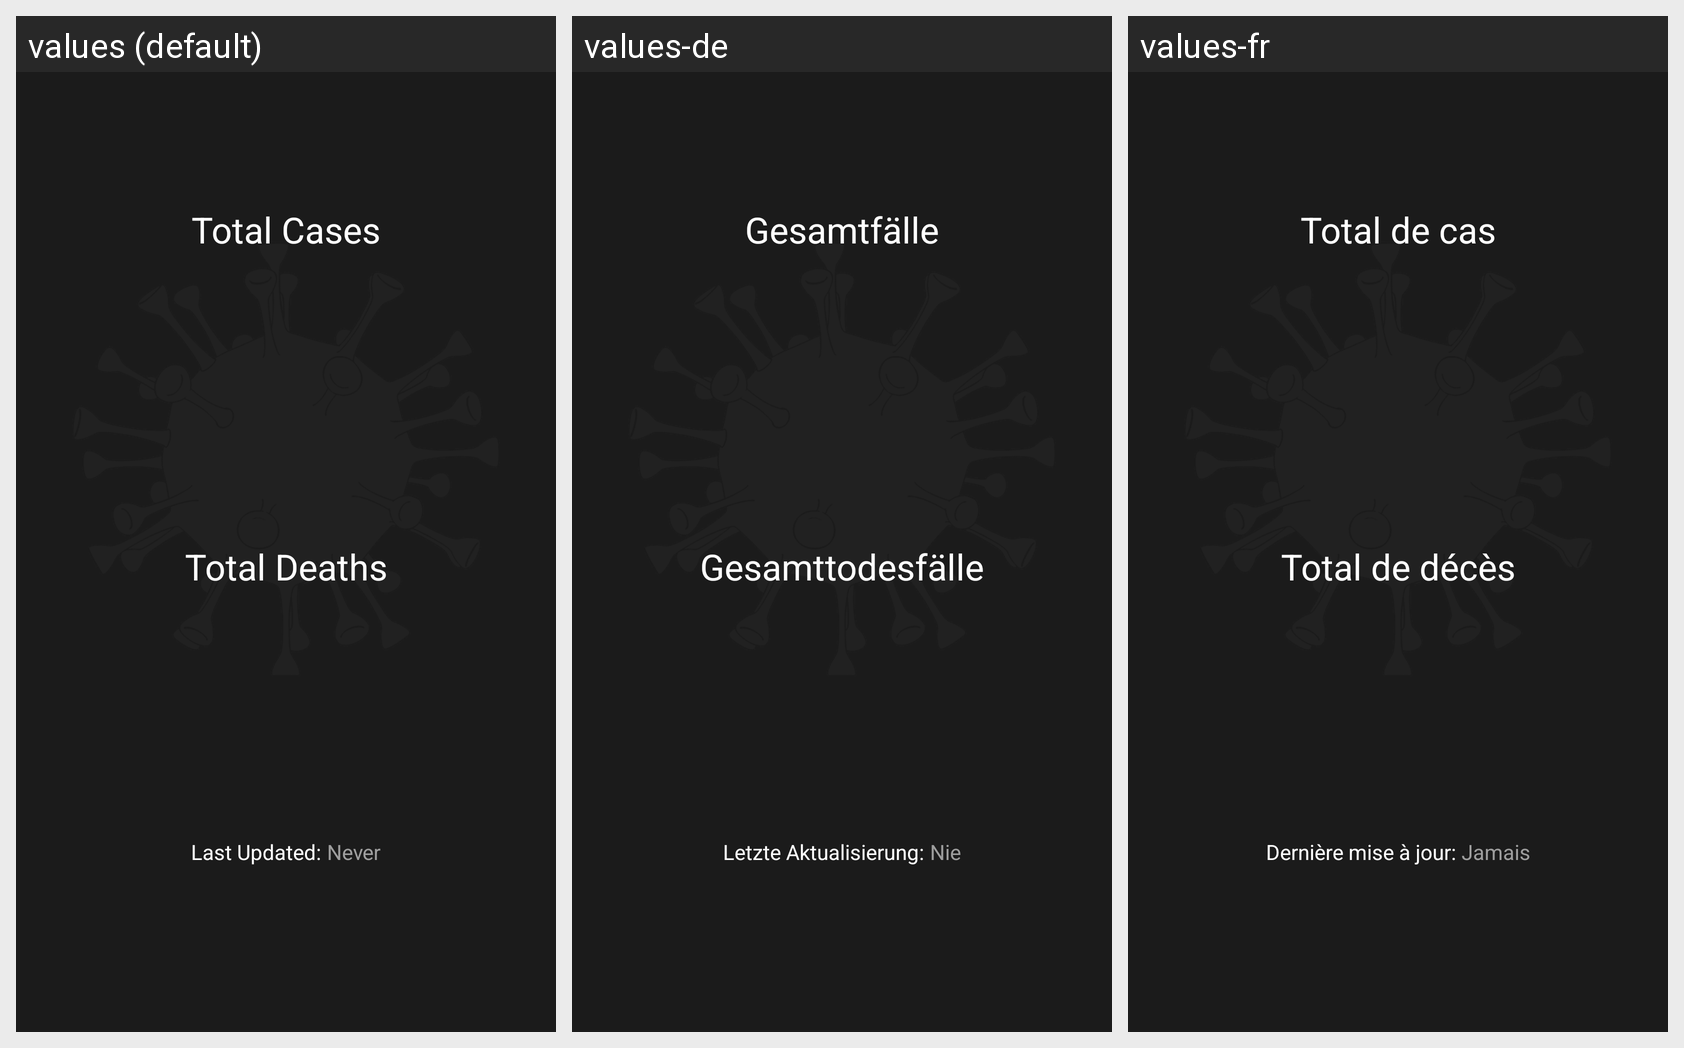

This grid shows one Android layout under several languages. Give, for every string resource on the screen, its name, the default text and each shown locale's text.
Android screen res/layout/fragment_overview.xml rendered under 3 locales, left to right: values (default), values-de, values-fr. Device: Nexus 5 (rendered at 1080×1920; each locale shown at half size, 540×960, under a caption strip naming it); theme Theme.CovidStats.NoActionBar.
Strings drawn on this screen, with the default value and each locale's value (text and hints the layout hard-codes, and strings that could not be matched under every locale, appear in the picture but are not listed):

total_cases
  values: Total Cases
  values-de: Gesamtfälle
  values-fr: Total de cas

total_deaths
  values: Total Deaths
  values-de: Gesamttodesfälle
  values-fr: Total de décès

last_updated
  values: Last Updated:
  values-de: Letzte Aktualisierung:
  values-fr: Dernière mise à jour:

never_updated
  values: Never
  values-de: Nie
  values-fr: Jamais
